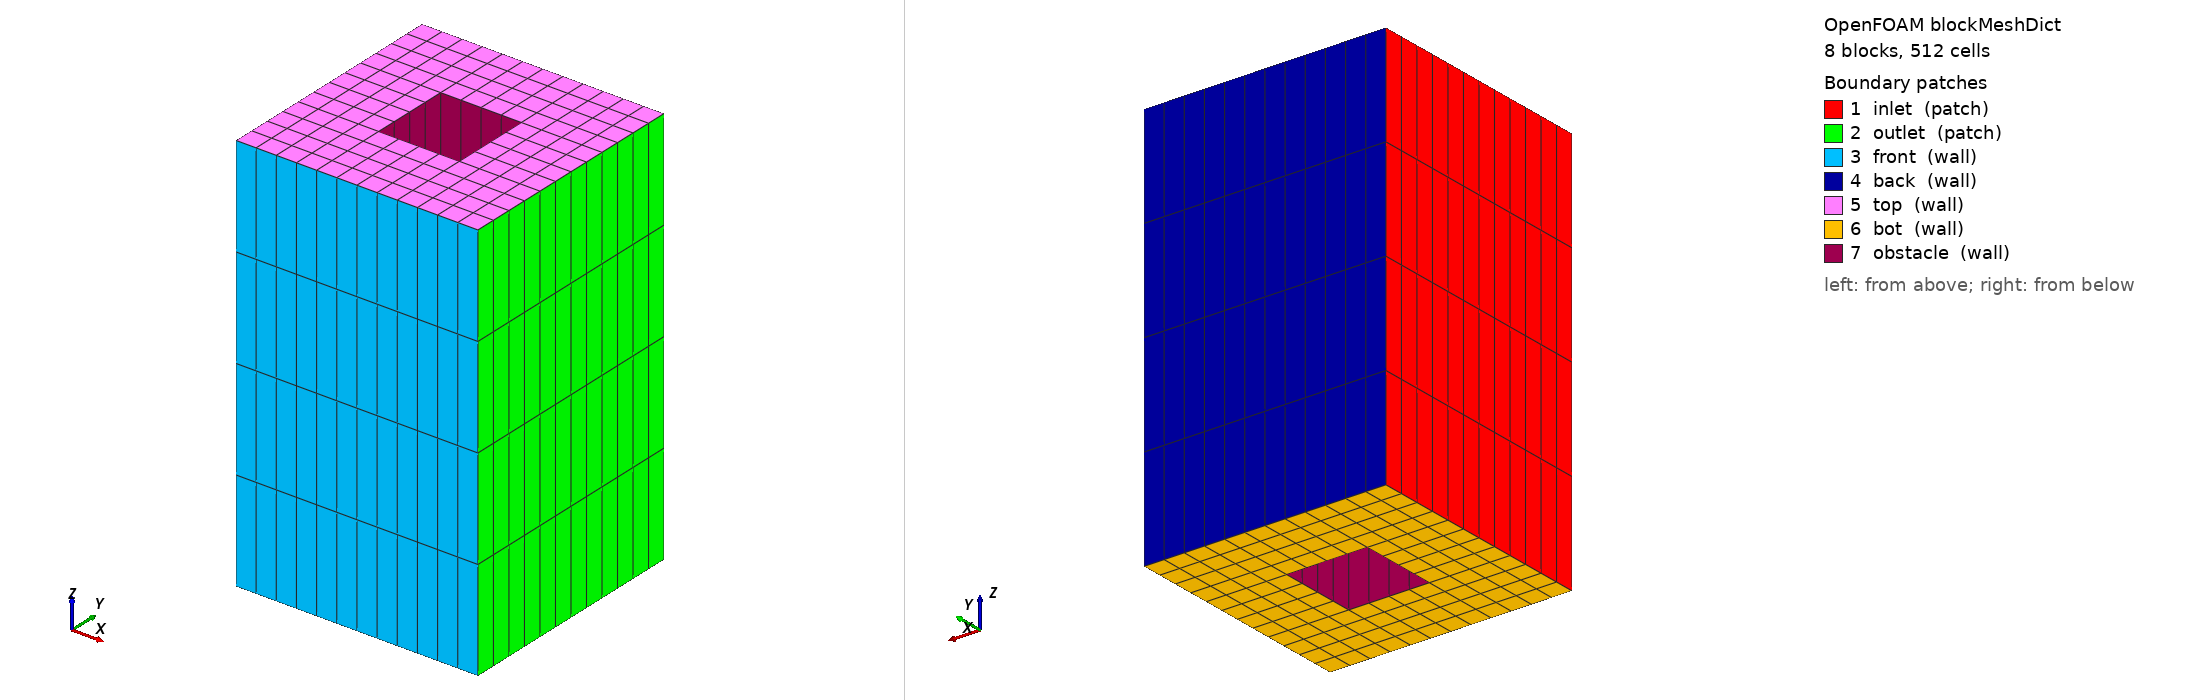

OpenFOAM case: the mesh blockMesh builds from blockMeshDict, 8 block(s), 512 cells. Boundary patches (legend numbers): 1 inlet (patch), 2 outlet (patch), 3 front (wall), 4 back (wall), 5 top (wall), 6 bot (wall), 7 obstacle (wall). Left view from above one corner, right view from below the opposite corner. Boundary conditions: 0 field file(s) under 0/; 0 of 7 drawn patches have an entry in a shipped field file.

=== system/blockMeshDict ===
FoamFile
{
    version 2.0;
    format ascii;
    class dictionary;
    object blockMeshDict;
}

convertToMeters 1;

vertices
(
    (0 0 0) (.1 0 0) (.2 0 0) (.3 0 0)
    (0 .1 0) (.1 .1 0) (.2 .1 0) (.3 .1 0)
    (0 .2 0) (.1 .2 0) (.2 .2 0) (.3 .2 0)
    (0 .3 0) (.1 .3 0) (.2 .3 0) (.3 .3 0)
    (0 0 .5) (.1 0 .5) (.2 0 .5) (.3 0 .5)
    (0 .1 .5) (.1 .1 .5) (.2 .1 .5) (.3 .1 .5)
    (0 .2 .5) (.1 .2 .5) (.2 .2 .5) (.3 .2 .5)
    (0 .3 .5) (.1 .3 .5) (.2 .3 .5) (.3 .3 .5)
);

blocks
(
    hex (0 1 5 4 16 17 21 20) (4 4 4) simpleGrading (1 1 1)
    hex (1 2 6 5 17 18 22 21) (4 4 4) simpleGrading (1 1 1)
    hex (2 3 7 6 18 19 23 22) (4 4 4) simpleGrading (1 1 1)
    hex (4 5 9 8 20 21 25 24) (4 4 4) simpleGrading (1 1 1)
    hex (6 7 11 10 22 23 27 26) (4 4 4) simpleGrading (1 1 1)
    hex (8 9 13 12 24 25 29 28) (4 4 4) simpleGrading (1 1 1)
    hex (9 10 14 13 25 26 30 29) (4 4 4) simpleGrading (1 1 1)
    hex (10 11 15 14 26 27 31 30) (4 4 4) simpleGrading (1 1 1)
);

edges ();

boundary
(
    inlet
    {
        type patch;
        faces ((0 16 20 4) (4 20 24 8) (8 24 28 12));
    }
    outlet
    {
        type patch;
        faces ((15 31 27 11) (11 27 23 7) (7 23 19 3));
    }
    front
    {
        type wall;
        faces ((3 19 18 2) (2 18 17 1) (1 17 16 0));
    }
    back
    {
        type wall;
        faces ((12 28 29 13) (13 29 30 14) (14 30 31 15));
    }
    top
    {
        type wall;
        faces ((16 17 21 20) (17 18 22 21) (18 19 23 22) (20 21 25 24)
               (22 23 27 26) (24 25 29 28) (25 26 30 29) (26 27 31 30));
    }
    bot
    {
        type wall;
        faces ((0 4 5 1) (4 8 9 5) (8 12 13 9) (9 13 14 10)
               (10 14 15 11) (6 10 11 7) (2 6 7 3) (1 5 6 2));
    }
    obstacle
    {
        type wall;
        faces ((5 9 25 21) (6 10 26 22) (5 6 22 21) (9 10 26 25));
    }
);

mergePatchPairs ();
